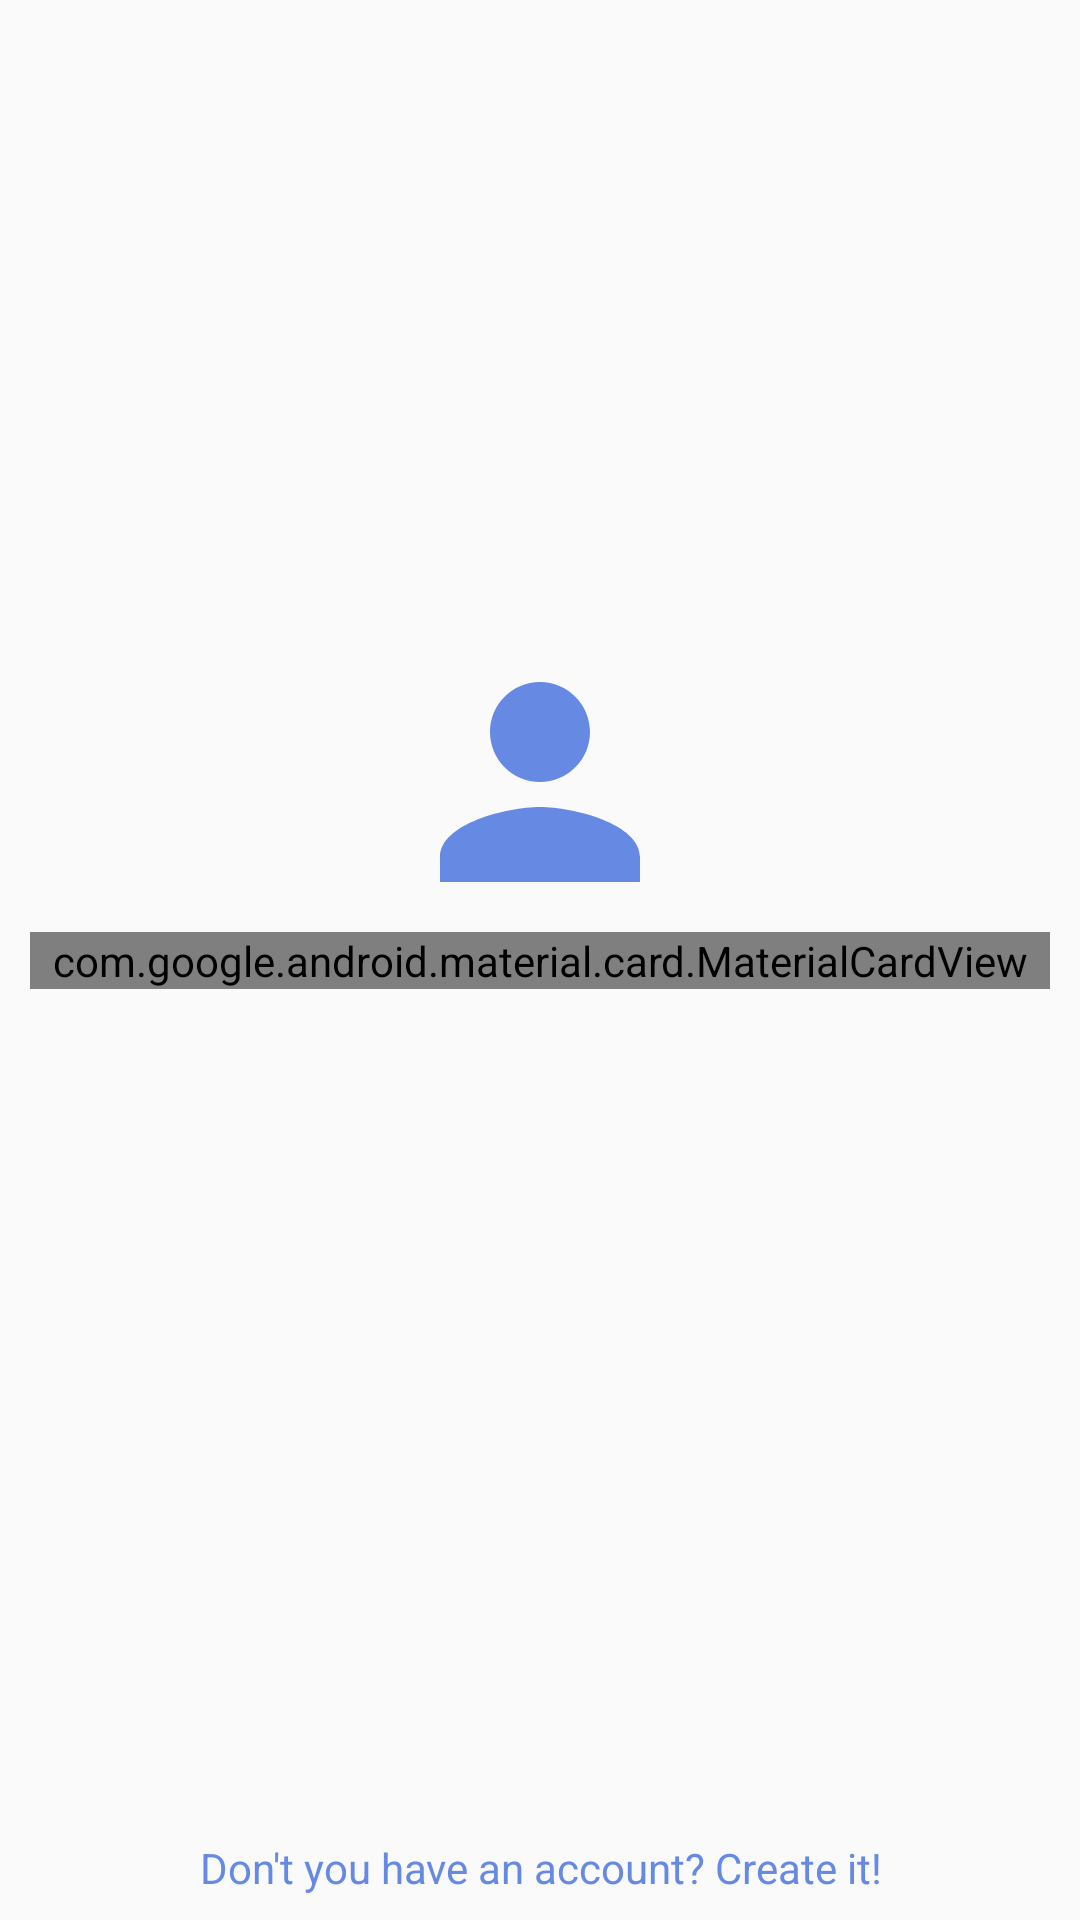

Write the Android layout XML for this screen, with the resource values it uses.
<!-- AndroidManifest.xml: activity theme AppTheme.NoActionBar.NoStatusBar -->
<!-- res/layout/activity_login.xml -->
<?xml version="1.0" encoding="utf-8"?>
<android.support.constraint.ConstraintLayout
        xmlns:android="http://schemas.android.com/apk/res/android"
        xmlns:tools="http://schemas.android.com/tools"
        xmlns:app="http://schemas.android.com/apk/res-auto"
        android:layout_width="match_parent"
        android:layout_height="match_parent"
        tools:context=".activities.LoginActivity">


    <android.support.design.card.MaterialCardView
            android:layout_width="340dp"
            android:layout_height="wrap_content"
            app:layout_constraintStart_toStartOf="parent"
            app:layout_constraintEnd_toEndOf="parent"
            app:layout_constraintTop_toTopOf="parent"
            app:layout_constraintBottom_toBottomOf="parent"
            app:cardUseCompatPadding="true"
            app:cardElevation="6dp"
            android:id="@+id/materialCardView">

        <LinearLayout
                android:layout_width="match_parent"
                android:layout_height="wrap_content"
                android:paddingTop="@dimen/margin_xlarge"
                android:paddingBottom="@dimen/margin_medium_2"
                android:paddingStart="@dimen/margin_medium_2"
                android:paddingEnd="@dimen/margin_medium_2"
                android:orientation="vertical">

            <android.support.design.widget.TextInputLayout
                    android:layout_width="match_parent"
                    android:layout_height="wrap_content"
                    android:hint="Phone Number"
                    app:hintTextAppearance="@style/TextAppearance.App.TextInputLayout"
                    style="@style/TextInputLabel">

                <android.support.design.widget.TextInputEditText
                        android:id="@+id/et_activity_login_phone"
                        android:drawableStart="@drawable/ic_phone"
                        android:drawablePadding="@dimen/margin_medium"
                        android:maxLines="1"
                        android:inputType="number"
                        android:layout_width="match_parent"
                        android:layout_height="wrap_content"/>
            </android.support.design.widget.TextInputLayout>

            <android.support.design.widget.TextInputLayout
                    android:layout_width="match_parent"
                    android:layout_height="wrap_content"
                    android:hint="Password"
                    app:hintTextAppearance="@style/TextAppearance.App.TextInputLayout"
                    style="@style/TextInputLabel">

                <android.support.design.widget.TextInputEditText
                        android:id="@+id/et_activity_login_password"
                        android:drawableStart="@drawable/ic_lock"
                        android:drawablePadding="@dimen/margin_medium"
                        android:maxLines="1"
                        android:inputType="textPassword"
                        android:layout_width="match_parent"
                        android:layout_height="wrap_content"/>
            </android.support.design.widget.TextInputLayout>

            <TextView
                    android:layout_width="wrap_content"
                    android:layout_height="wrap_content"
                    android:text="Forget password?"
                    android:textStyle="italic"
                    android:foreground="@drawable/ripple_white"
                    android:clickable="true"
                    android:focusable="true"
                    android:padding="@dimen/margin_medium"
                    android:layout_gravity="end"/>
            <Button
                    android:id="@+id/btn_activity_login"
                    android:layout_width="match_parent"
                    android:layout_height="60dp"
                    android:textColor="@color/full_white"
                    android:text="Login"
                    style="@style/ButtonStyle1"
            />
        </LinearLayout>

    </android.support.design.card.MaterialCardView>

    <android.support.v7.widget.AppCompatImageView
            android:layout_width="100dp"
            android:layout_height="100dp"
            app:srcCompat="@drawable/ic_person"
            app:layout_constraintBottom_toTopOf="@+id/materialCardView"
            app:layout_constraintEnd_toEndOf="parent"
            android:layout_marginEnd="8dp"
            app:layout_constraintStart_toStartOf="parent"
            android:layout_marginStart="8dp" android:id="@+id/appCompatImageView"/>

    <TextView
            android:id="@+id/tv_activity_login_register"
            android:layout_width="match_parent"
            android:layout_height="wrap_content"
            android:padding="@dimen/margin_medium"
            android:gravity="center"
            android:foreground="@drawable/ripple_primary"
            android:clickable="true"
            android:focusable="true"
            android:textColor="@color/colorPrimary"
            android:text="Don't you have an account? Create it!"
            app:layout_constraintBottom_toBottomOf="parent"
            app:layout_constraintStart_toStartOf="parent"
            app:layout_constraintEnd_toEndOf="parent"/>
</android.support.constraint.ConstraintLayout>
<!-- resources referenced by this layout -->
<resources>
  <color name="colorPrimary">#668AE4</color>
  <color name="full_white">#FFFFFF</color>
  <dimen name="margin_medium">8dp</dimen>
  <dimen name="margin_medium_2">16dp</dimen>
  <dimen name="margin_xlarge">32dp</dimen>
  <!-- drawable ic_lock (drawable) -->
  <vector android:height="24dp" android:tint="#C99E29"
      android:viewportHeight="24.0" android:viewportWidth="24.0"
      android:width="24dp" xmlns:android="http://schemas.android.com/apk/res/android">
      <path android:fillColor="#FF000000" android:pathData="M18,8h-1L17,6c0,-2.76 -2.24,-5 -5,-5S7,3.24 7,6v2L6,8c-1.1,0 -2,0.9 -2,2v10c0,1.1 0.9,2 2,2h12c1.1,0 2,-0.9 2,-2L20,10c0,-1.1 -0.9,-2 -2,-2zM12,17c-1.1,0 -2,-0.9 -2,-2s0.9,-2 2,-2 2,0.9 2,2 -0.9,2 -2,2zM15.1,8L8.9,8L8.9,6c0,-1.71 1.39,-3.1 3.1,-3.1 1.71,0 3.1,1.39 3.1,3.1v2z"/>
  </vector>
  <!-- drawable ic_person (drawable) -->
  <vector android:height="24dp" android:tint="#668AE4"
      android:viewportHeight="24.0" android:viewportWidth="24.0"
      android:width="24dp" xmlns:android="http://schemas.android.com/apk/res/android">
      <path android:fillColor="#FF000000" android:pathData="M12,12c2.21,0 4,-1.79 4,-4s-1.79,-4 -4,-4 -4,1.79 -4,4 1.79,4 4,4zM12,14c-2.67,0 -8,1.34 -8,4v2h16v-2c0,-2.66 -5.33,-4 -8,-4z"/>
  </vector>
  <!-- drawable ic_phone (drawable) -->
  <vector android:height="24dp" android:tint="#C99E29"
      android:viewportHeight="24.0" android:viewportWidth="24.0"
      android:width="24dp" xmlns:android="http://schemas.android.com/apk/res/android">
      <path android:fillColor="#FF000000" android:pathData="M6.62,10.79c1.44,2.83 3.76,5.14 6.59,6.59l2.2,-2.2c0.27,-0.27 0.67,-0.36 1.02,-0.24 1.12,0.37 2.33,0.57 3.57,0.57 0.55,0 1,0.45 1,1V20c0,0.55 -0.45,1 -1,1 -9.39,0 -17,-7.61 -17,-17 0,-0.55 0.45,-1 1,-1h3.5c0.55,0 1,0.45 1,1 0,1.25 0.2,2.45 0.57,3.57 0.11,0.35 0.03,0.74 -0.25,1.02l-2.2,2.2z"/>
  </vector>
  <!-- drawable ripple_white (drawable) -->
  <?xml version="1.0" encoding="utf-8"?>
  <ripple xmlns:android="http://schemas.android.com/apk/res/android" android:color="@color/full_white">
  
  </ripple>
  <style name="ButtonStyle1" parent="Widget.MaterialComponents.Button">
          <item name="android:textSize">@dimen/text_regular_2x</item>
          <item name="android:textColor">@color/full_white</item>
          <item name="android:paddingStart">@dimen/margin_xxlarge</item>
          <item name="android:paddingEnd">@dimen/margin_xxlarge</item>
          <item name="backgroundTint">@color/colorPrimary</item>
      </style>
  <style name="TextAppearance.App.TextInputLayout" parent="@android:style/TextAppearance">
          <item name="android:textSize">@dimen/text_small</item>
          <item name="android:textColor">@color/yellow</item>
      </style>
  <style name="TextInputLabel" parent="Widget.MaterialComponents.TextInputLayout.OutlinedBox.Dense">
          <item name="boxStrokeColor">@color/yellow</item>
          <item name="android:textSize">@dimen/text_regular</item>
          <item name="colorAccent">@color/yellow</item>
          <item name="colorControlNormal">@color/yellow</item>
          <item name="colorControlActivated">@color/yellow</item>
      </style>
  <style name="AppTheme.NoActionBar.NoStatusBar">
          <item name="android:windowDisablePreview">true</item>
          <item name="android:windowFullscreen">true</item>
      </style>
  <dimen name="text_regular_2x">16sp</dimen>
  <dimen name="margin_xxlarge">48dp</dimen>
  <dimen name="text_small">12sp</dimen>
  <color name="yellow">#C99E29</color>
  <dimen name="text_regular">14sp</dimen>
</resources>
